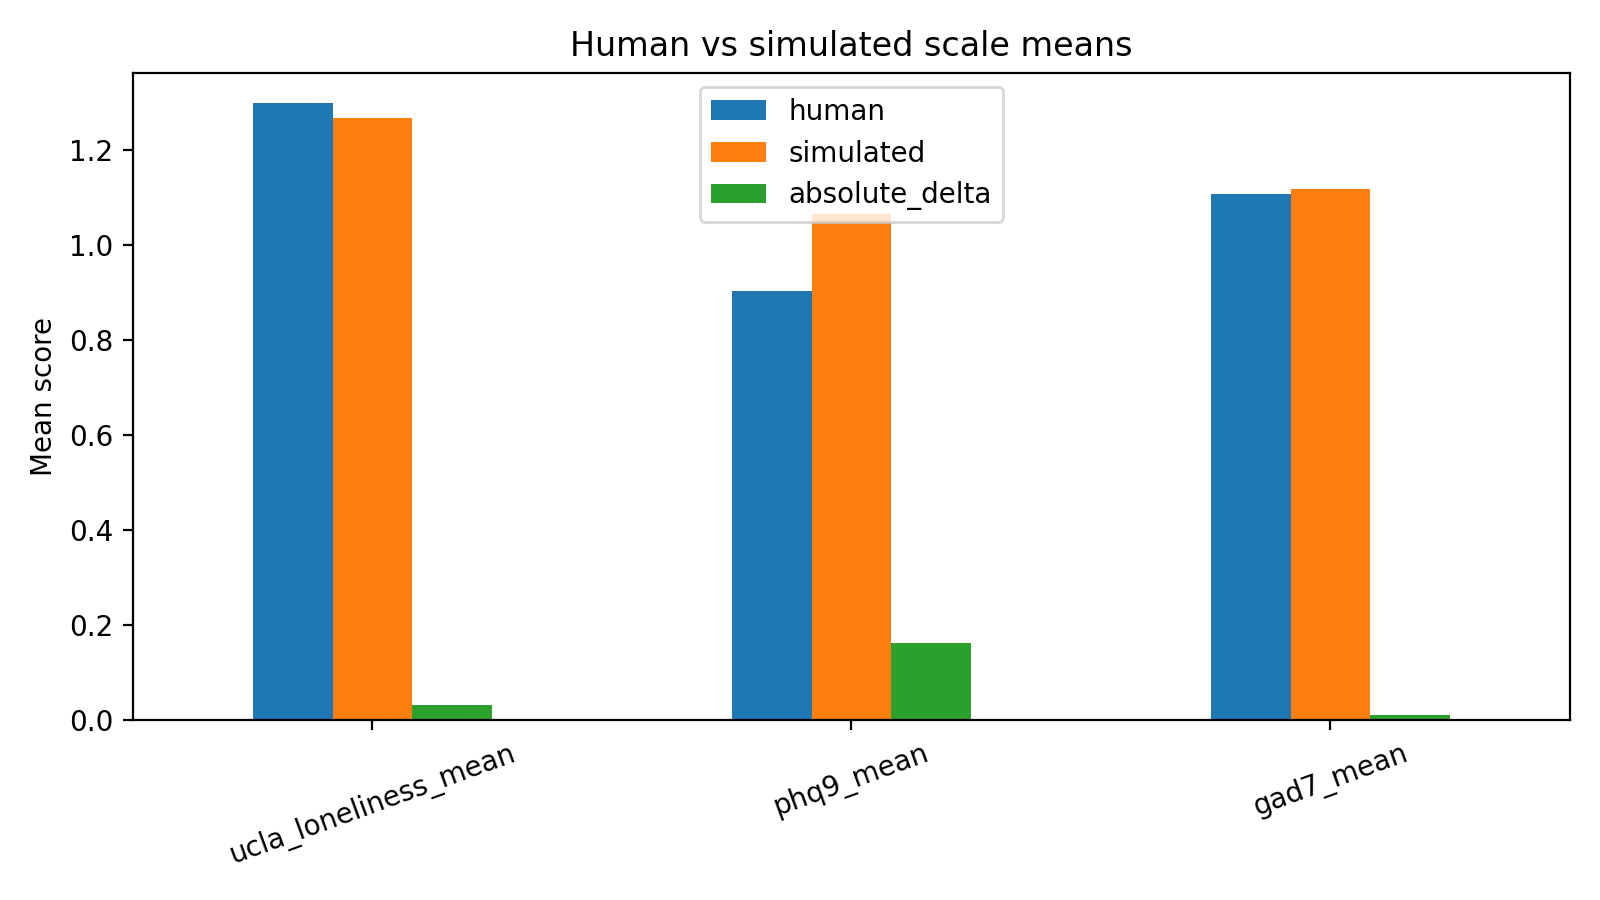

Source data for this figure (header and first rows):
scale, human, simulated, absolute_delta
ucla_loneliness_mean, 1.298, 1.267, 0.03125
phq9_mean, 0.9042, 1.065, 0.1611
gad7_mean, 1.107, 1.118, 0.01071
